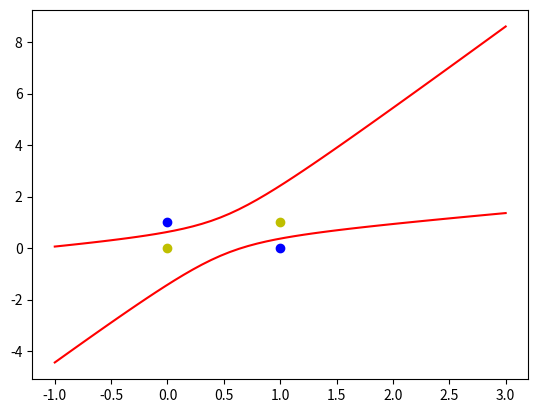

The matplotlib source for this figure:
"""
# @Time    :  2020/8/8
# [redacted]
"""
import numpy as np
import matplotlib.pyplot as plt

'''x0,x1,x2,x1^2,x1x2,x2^2'''

# 输入数据
X = np.array([[1, 0, 0, 0, 0, 0],
              [1, 1, 0, 1, 0, 0],
              [1, 0, 1, 0, 0, 1],
              [1, 1, 1, 1, 1, 1]])
# 标签
Y = np.array([-1, 1, 1, -1])

# 初始化权值，有6个权值
W = (np.random.random(6) - 0.5) * 2
# 设置学习率
lr = 0.11


# 定义更新权值的函数
def update_weight():
    global X, Y, W, lr
    out = np.dot(X, W.T)  # 计算当前输出  # 神经网络输出,直接得到4个预测值
    theta_w = lr * ((Y - out.T).dot(X)) / int(X.shape[0])  # 数据量大时取平均
    W = W + theta_w


# 定义计算预测结果的函数
def calculate(x, root_num):
    global W
    a = W[5]
    b = W[2] + x * W[4]
    c = W[0] + x * W[1] + x * x * W[3]
    if root_num == 1:
        return (-b + np.sqrt(b * b - 4 * a * c)) / (2 * a)
    if root_num == 2:
        return (-b - np.sqrt(b * b - 4 * a * c)) / (2 * a)


# 通过增加循环次数，使得分类效果越好
for i in range(1000):
    update_weight()

'''上面迭代到最后一次时，W就可以确定分界线的截距和效率了'''
'''可以把图画出来'''

# 正样本
x1 = [0, 1]
y1 = [1, 0]
# 负样本
x2 = [1, 0]
y2 = [1, 0]
# 画图横坐标边界
x_range = np.linspace(-1, 3)  # 或者x_range = [0, 5]

plt.figure()
plt.plot(x_range, calculate(x_range, 1), 'r')
plt.plot(x_range, calculate(x_range, 2), 'r')
plt.plot(x1, y1, 'bo')
plt.plot(x2, y2, 'yo')
plt.show()
